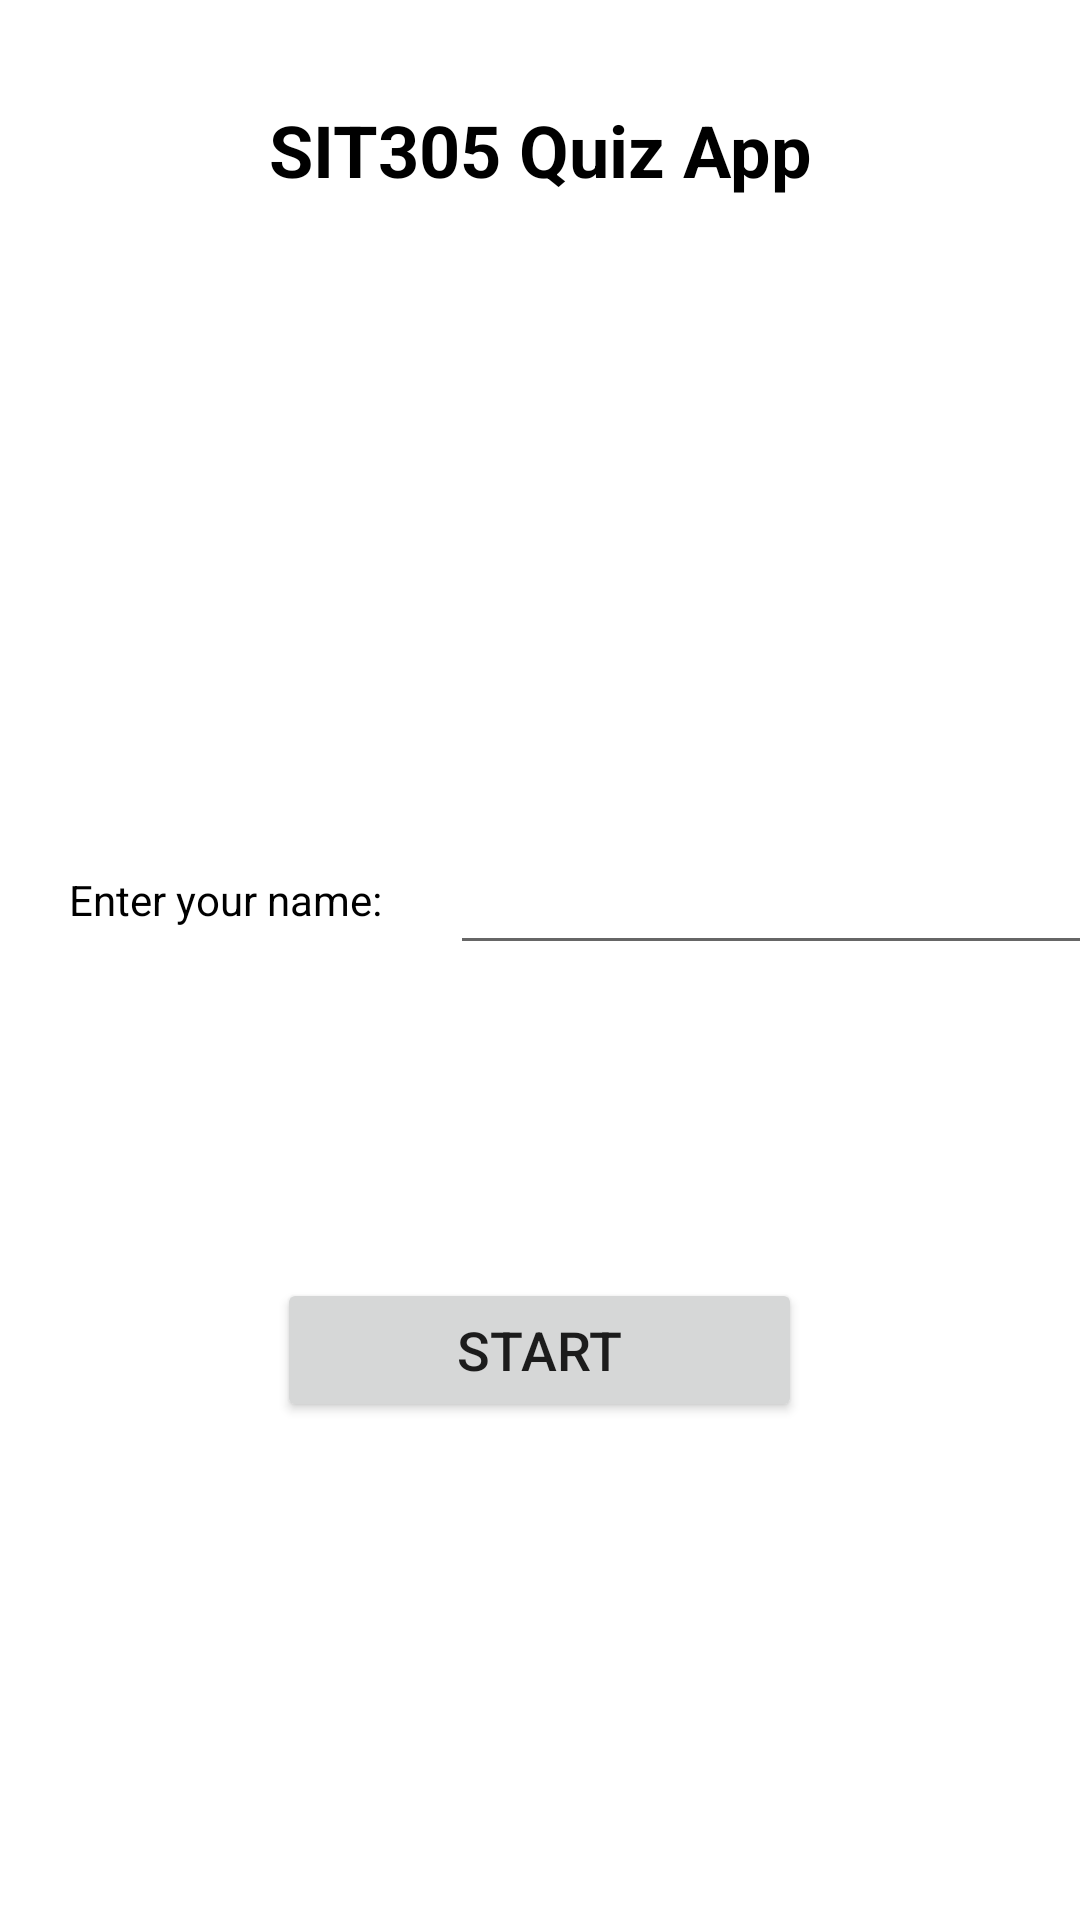

The Android layout XML behind this screen, and the referenced resources:
<!-- AndroidManifest.xml: application theme Theme.SIT305QuizApp -->
<!-- res/layout/activity_main.xml -->
<?xml version="1.0" encoding="utf-8"?>
<LinearLayout xmlns:android="http://schemas.android.com/apk/res/android"
    xmlns:app="http://schemas.android.com/apk/res-auto"
    xmlns:tools="http://schemas.android.com/tools"
    android:layout_width="match_parent"
    android:layout_height="match_parent"
    android:orientation="vertical"
    tools:context=".MainActivity">

    <TextView
        android:id="@+id/MainHeader"
        android:layout_width="match_parent"
        android:layout_height="100dp"
        android:gravity="center"
        android:text="@string/main_header"
        android:textColor="#000000"
        android:textSize="24sp"
        android:textStyle="bold" />

    <LinearLayout
        android:layout_width="match_parent"
        android:layout_height="200dp"
        android:orientation="horizontal"
        android:layout_marginTop="100dp">

        <TextView
            android:id="@+id/EnterName"
            android:layout_width="150dp"
            android:layout_height="match_parent"
            android:gravity="center"
            android:text="@string/enter_name"
            android:textColor="#000000" />

        <EditText
            android:id="@+id/nameEditText"
            android:layout_width="250dp"
            android:layout_height="50dp"
            android:gravity="center"
            android:text="" />
    </LinearLayout>

    <LinearLayout
        android:layout_width="match_parent"
        android:layout_height="100dp"
        android:gravity="center">

        <Button
            android:id="@+id/startButton"
            android:layout_width="175dp"
            android:layout_height="wrap_content"
            android:gravity="center"
            android:text="@string/start_button"
            android:textSize="18sp" />

    </LinearLayout>
</LinearLayout>
<!-- resources referenced by this layout -->
<resources>
  <string name="enter_name">Enter your name:</string>
  <string name="main_header">SIT305 Quiz App</string>
  <string name="start_button">START</string>
  <style name="Theme.SIT305QuizApp" parent="Theme.MaterialComponents.DayNight.DarkActionBar">
          
          <item name="colorPrimary">@color/purple_500</item>
          <item name="colorPrimaryVariant">@color/purple_700</item>
          <item name="colorOnPrimary">@color/white</item>
          
          <item name="colorSecondary">@color/teal_200</item>
          <item name="colorSecondaryVariant">@color/teal_700</item>
          <item name="colorOnSecondary">@color/black</item>
          
          <item name="android:statusBarColor" tools:targetApi="l">?attr/colorPrimaryVariant</item>
          
      </style>
  <color name="purple_500">#FF6200EE</color>
  <color name="purple_700">#FF3700B3</color>
  <color name="white">#FFFFFFFF</color>
  <color name="teal_200">#FF03DAC5</color>
  <color name="teal_700">#FF018786</color>
  <color name="black">#FF000000</color>
</resources>
